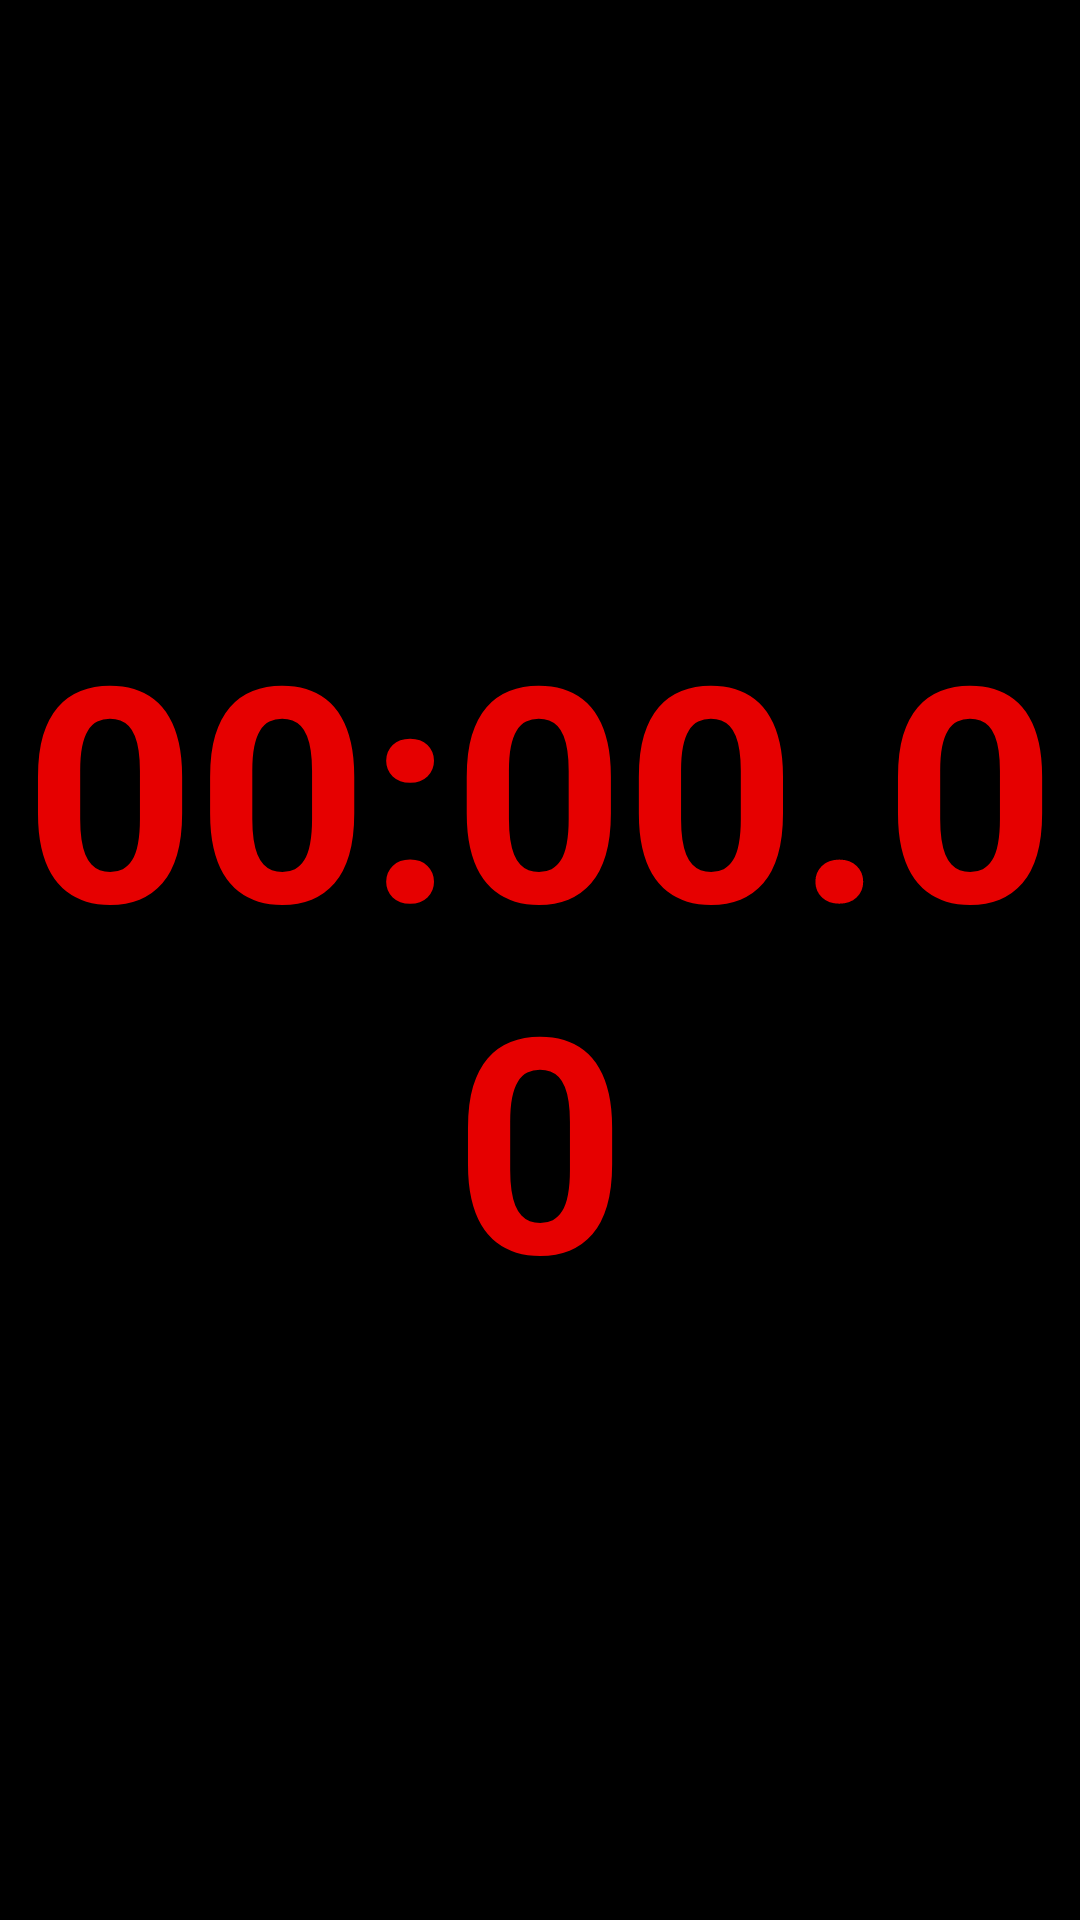

Layout XML and referenced resources for this Android screen:
<!-- AndroidManifest.xml: application theme Theme.MotoGymkhana -->
<!-- res/layout/fragment_stop_watch.xml -->
<?xml version="1.0" encoding="utf-8"?>
<androidx.constraintlayout.widget.ConstraintLayout xmlns:android="http://schemas.android.com/apk/res/android"
    xmlns:app="http://schemas.android.com/apk/res-auto"
    xmlns:tools="http://schemas.android.com/tools"
    android:layout_width="match_parent"
    android:layout_height="match_parent"
    android:background="@color/black">

    <ImageView
        android:id="@+id/timeSettingsImageView"
        android:layout_width="40dp"
        android:layout_height="40dp"
        android:layout_margin="@dimen/low_space"
        app:layout_constraintEnd_toEndOf="parent"
        app:layout_constraintTop_toTopOf="parent"
        app:srcCompat="@drawable/ic_settings" />

    <TextView
        android:id="@+id/currentTimeTextView"
        android:layout_width="match_parent"
        android:layout_height="250dp"
        android:autoSizeMaxTextSize="250sp"
        android:autoSizeMinTextSize="100sp"
        android:autoSizeStepGranularity="2sp"
        android:autoSizeTextType="uniform"
        android:gravity="center"
        android:text="00:00.00"
        android:textColor="@color/red"
        android:textStyle="bold"
        app:layout_constraintBottom_toBottomOf="parent"
        app:layout_constraintEnd_toEndOf="parent"
        app:layout_constraintStart_toStartOf="parent"
        app:layout_constraintTop_toTopOf="parent" />
</androidx.constraintlayout.widget.ConstraintLayout>
<!-- resources referenced by this layout -->
<resources>
  <color name="black">#FF000000</color>
  <color name="red">#e60000</color>
  <dimen name="low_space">6dp</dimen>
  <style name="Theme.MotoGymkhana" parent="Base.Theme.MotoGymkhana" />
  <style name="Base.Theme.MotoGymkhana" parent="Theme.Material3.DayNight.NoActionBar">
          <item name="android:statusBarColor">@color/primary</item>
      </style>
  <color name="primary">#293251</color>
</resources>
